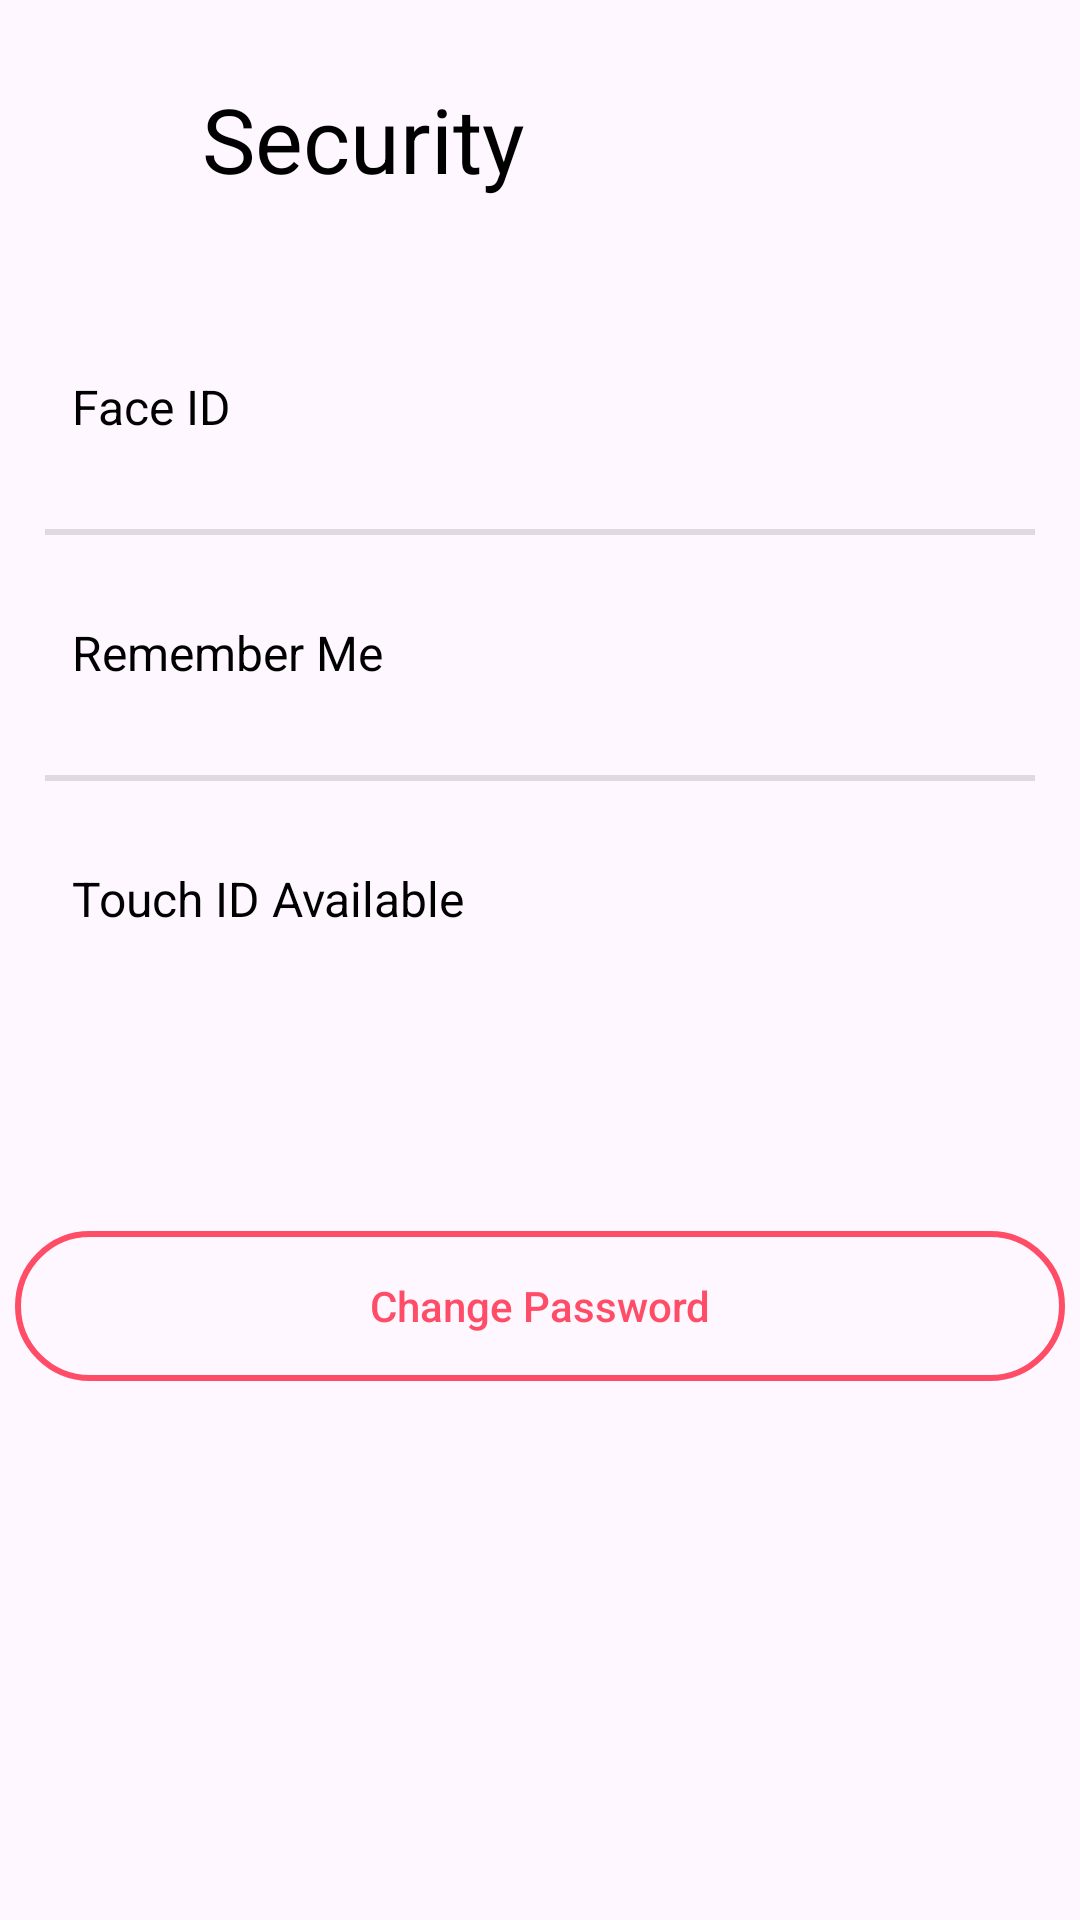

Layout XML and referenced resources for this Android screen:
<!-- AndroidManifest.xml: application theme Theme.ProfileSetting -->
<!-- res/layout/activity_setting_security.xml -->
<?xml version="1.0" encoding="utf-8"?>
<LinearLayout xmlns:android="http://schemas.android.com/apk/res/android"
    xmlns:tools="http://schemas.android.com/tools"
    android:layout_width="match_parent"
    android:layout_height="match_parent"
    xmlns:app="http://schemas.android.com/apk/res-auto"
    android:orientation="vertical">

    
    <RelativeLayout
        android:layout_width="match_parent"
        android:layout_height="wrap_content"
        android:padding="16dp">
        <TextView
            android:id="@+id/tvSecurity"
            android:layout_width="wrap_content"
            android:layout_height="wrap_content"
            android:layout_alignParentTop="true"
            android:layout_alignParentEnd="true"
            android:layout_marginStart="2dp"
            android:layout_marginTop="10dp"
            android:layout_marginEnd="169dp"
            android:layout_marginBottom="14dp"
            android:orientation="horizontal"
            android:text="Security"
            android:textSize="30sp"
            tools:ignore="HardcodedText" />

        <ImageView
            android:id="@+id/imageViewIcon"
            android:layout_width="39dp"
            android:layout_height="50dp"
            android:layout_alignTop="@+id/tvInviteFriends"
            android:layout_alignBottom="@+id/tvInviteFriends"
            android:layout_alignParentStart="true"
            android:layout_marginStart="9dp"
            android:layout_marginTop="4dp"
            android:layout_marginBottom="6dp"
            android:src="@drawable/arrow_icon"
            tools:ignore="ContentDescription,UnknownId,UnknownIdInLayout" />


    </RelativeLayout>

    
    <LinearLayout
        android:layout_width="match_parent"
        android:layout_height="wrap_content"
        android:orientation="horizontal"
        android:padding="16dp">

        <TextView
            android:id="@+id/tvFaceId"
            android:layout_width="wrap_content"
            android:layout_height="wrap_content"
            android:text="Face ID"
            android:textSize="16sp"
            android:layout_marginStart="8dp" />

        <Switch
            android:id="@+id/switchFaceIdStatus"
            android:layout_width="wrap_content"
            android:layout_height="wrap_content"
            android:layout_marginStart="270dp"
            android:minWidth="48dp"
            android:minHeight="48dp"
            tools:ignore="DuplicateSpeakableTextCheck,TouchTargetSizeCheck,UseSwitchCompatOrMaterialXml" />
    </LinearLayout>



    
    <View
        android:id="@+id/divider1"
        android:layout_width="match_parent"
        android:layout_height="2dp"
        android:layout_marginStart="15dp"
        android:layout_marginEnd="15dp"
        android:background="?android:attr/listDivider" />

    <LinearLayout
        android:layout_width="match_parent"
        android:layout_height="wrap_content"
        android:orientation="horizontal"
        android:padding="16dp">

        <TextView
            android:id="@+id/tvRememberMe"
            android:layout_width="wrap_content"
            android:layout_height="wrap_content"
            android:layout_marginStart="8dp"
            android:text="Remember Me"
            android:textSize="16sp" />

        <Switch
            android:id="@+id/switchRememberMeStatus"
            android:layout_width="wrap_content"
            android:layout_height="wrap_content"
            android:layout_marginStart="220dp"
            android:minWidth="48dp"
            android:minHeight="48dp"
            tools:ignore="TouchTargetSizeCheck,UseSwitchCompatOrMaterialXml" />

    </LinearLayout>

    <View
        android:id="@+id/divider2"
        android:layout_width="match_parent"
        android:layout_height="2dp"
        android:layout_marginStart="15dp"
        android:layout_marginEnd="15dp"
        android:background="?android:attr/listDivider" />

    <LinearLayout
        android:layout_width="match_parent"
        android:layout_height="wrap_content"
        android:orientation="horizontal"
        android:padding="16dp">


        <TextView
            android:id="@+id/tvTouchId"
            android:layout_width="wrap_content"
            android:layout_height="wrap_content"
            android:text="Touch ID Available"
            android:textSize="16sp"
            android:layout_marginStart="8dp" />

        <Switch
            android:id="@+id/switchTouchIdStatus"
            android:layout_width="wrap_content"
            android:layout_height="wrap_content"
            android:layout_marginStart="190dp"
            android:minWidth="48dp"
            android:minHeight="48dp"
            tools:ignore="TouchTargetSizeCheck,UseSwitchCompatOrMaterialXml" />

        <View
            android:id="@+id/divider3"
            android:layout_width="match_parent"
            android:layout_height="2dp"
            android:layout_weight="1"
            android:layout_marginStart="15dp"
            android:layout_marginEnd="15dp"
            android:background="?android:attr/listDivider" />
    </LinearLayout>


    
    <androidx.appcompat.widget.AppCompatButton
        android:id="@+id/btnChangePassword"
        android:layout_width="350dp"
        android:layout_height="50dp"
        android:layout_gravity="center"
        android:layout_marginTop="70dp"
        android:background="@drawable/button_style7"
        android:text="Change Password"
        android:textAlignment="center"
        android:textColor="#FF4D67"
        android:textAllCaps="false"
        tools:ignore="VisualLintButtonSize,TextContrastCheck" />






</LinearLayout>
<!-- resources referenced by this layout -->
<resources>
  <!-- drawable button_style7 (drawable) -->
  <?xml version="1.0" encoding="utf-8"?>
  <selector xmlns:android="http://schemas.android.com/apk/res/android">
      <item>
          <shape
              android:shape="rectangle">
  
              <corners android:radius="55dp" />
              <stroke
                  android:color="#FF4D67"
                  android:width="2dp" />
          </shape>
      </item>
  </selector>
  <style name="Theme.ProfileSetting" parent="Base.Theme.ProfileSetting" />
  <style name="Base.Theme.ProfileSetting" parent="Theme.Material3.Light.NoActionBar">
          
          
  
          <item name="colorPrimary">@android:color/white</item>
          <item name="colorPrimaryVariant">@android:color/white</item>
          <item name="colorOnPrimary">@android:color/black</item>
          
          <item name="colorSecondary">@android:color/white</item>
          <item name="colorSecondaryVariant">@android:color/white</item>
          <item name="colorOnSecondary">@android:color/black</item>
          
  
          <item name="android:statusBarColor">@android:color/black</item>
          <item name="android:textColor">@color/black</item>
  
  
      </style>
  <color name="black">#FF000000</color>
</resources>
